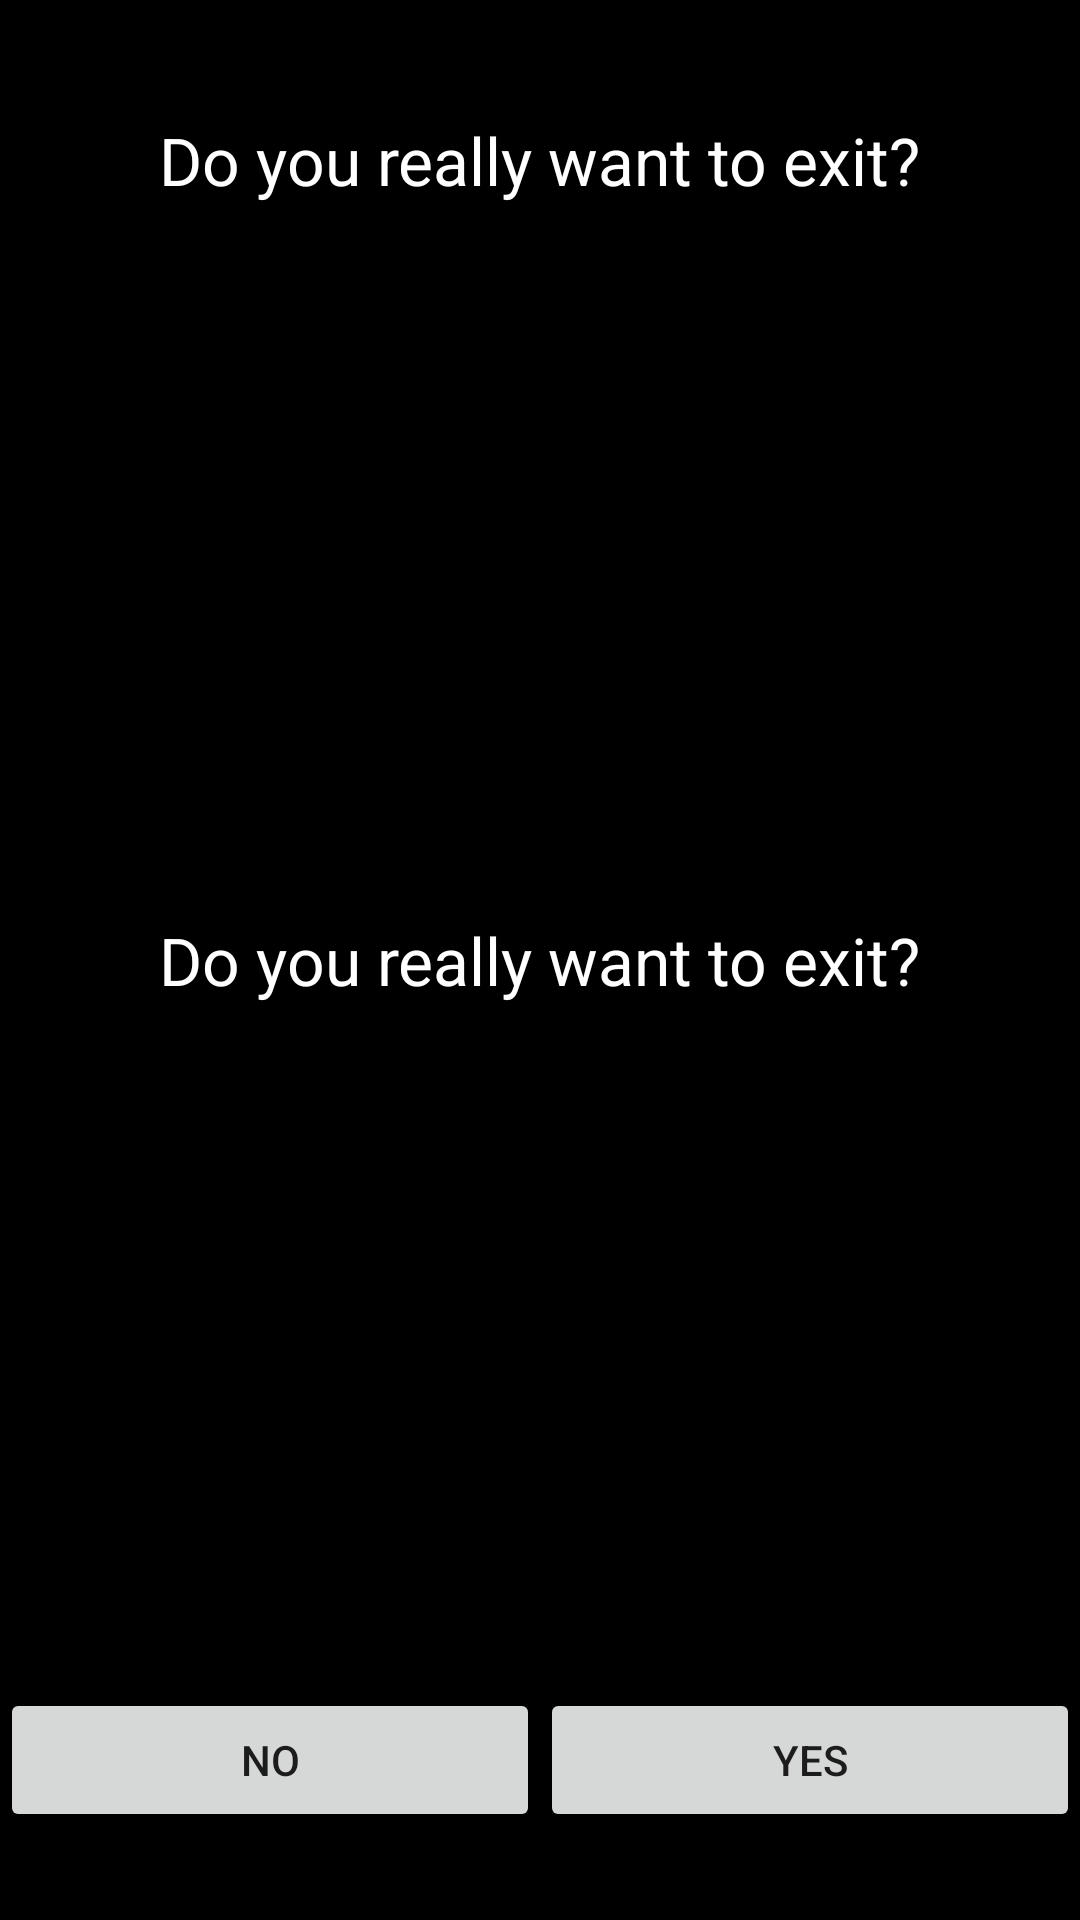

Layout XML and referenced resources for this Android screen:
<!-- AndroidManifest.xml: application theme Theme.AutoDistanceExample2 -->
<!-- res/layout/quitdialog.xml -->
<?xml version="1.0" encoding="utf-8"?>
<LinearLayout xmlns:android="http://schemas.android.com/apk/res/android" android:layout_gravity="center" android:orientation="vertical" android:id="@+id/dialoglayout" android:background="#000000" android:layout_width="wrap_content" android:layout_height="wrap_content">
    <LinearLayout android:gravity="center" android:orientation="horizontal" android:layout_width="match_parent" android:layout_height="0dp" android:layout_weight="1">
        <TextView android:textAppearance="?android:attr/textAppearanceLarge" android:textColor="#ffffff" android:id="@+id/textViewMessage2" android:layout_width="wrap_content" android:layout_height="wrap_content" android:text="@string/quitmessage"/>
    </LinearLayout>
    <LinearLayout android:gravity="center" android:orientation="vertical" android:layout_width="match_parent" android:layout_height="0dp" android:layout_weight="4">

        <TextView android:textAppearance="?android:attr/textAppearanceLarge" android:textColor="#ffffff" android:id="@+id/textViewMessage" android:layout_width="wrap_content" android:layout_height="wrap_content" android:text="@string/quitmessage"/>
    </LinearLayout>
    <LinearLayout android:gravity="center" android:orientation="horizontal" android:layout_width="match_parent" android:layout_height="0dp" android:layout_weight="1">
        <Button android:id="@+id/cancelbutton" android:layout_width="0dp" android:layout_height="wrap_content" android:text="@string/canceldialog" android:layout_weight="1"/>
        <Button android:id="@+id/quitbutton" android:layout_width="0dp" android:layout_height="wrap_content" android:text="@string/quitdialog" android:layout_weight="1"/>
    </LinearLayout>
</LinearLayout>
<!-- resources referenced by this layout -->
<resources>
  <string name="canceldialog">NO</string>
  <string name="quitdialog">YES</string>
  <string name="quitmessage">Do you really want to exit?</string>
  <style name="Theme.AutoDistanceExample2" parent="Theme.MaterialComponents.DayNight.NoActionBar">
          
          <item name="colorPrimary">@color/purple_500</item>
          <item name="colorPrimaryVariant">@color/purple_700</item>
          <item name="colorOnPrimary">@color/white</item>
          
          <item name="colorSecondary">@color/teal_200</item>
          <item name="colorSecondaryVariant">@color/teal_700</item>
          <item name="colorOnSecondary">@color/black</item>
          
          <item name="android:statusBarColor" tools:targetApi="l">?attr/colorPrimaryVariant</item>
          
      </style>
  <!-- not gathered from this repository: default colours our renderer supplied (Android Studio template values) -->
  <color name="purple_500">#FF6200EE</color>
  <color name="purple_700">#FF3700B3</color>
  <color name="teal_200">#FF03DAC5</color>
  <color name="teal_700">#FF018786</color>
  <color name="black">#FF000000</color>
  <color name="white">#FFFFFFFF</color>
</resources>
